Labelled photos from "Image_data", an image-classification folder in Chuukwudi/Gym_ER. The possible labels are: ab trainer, Hitmill X, recumbent exercise bike, rowing machine, step climber, thread mill, upright bike, Versa Climber, weight tree.

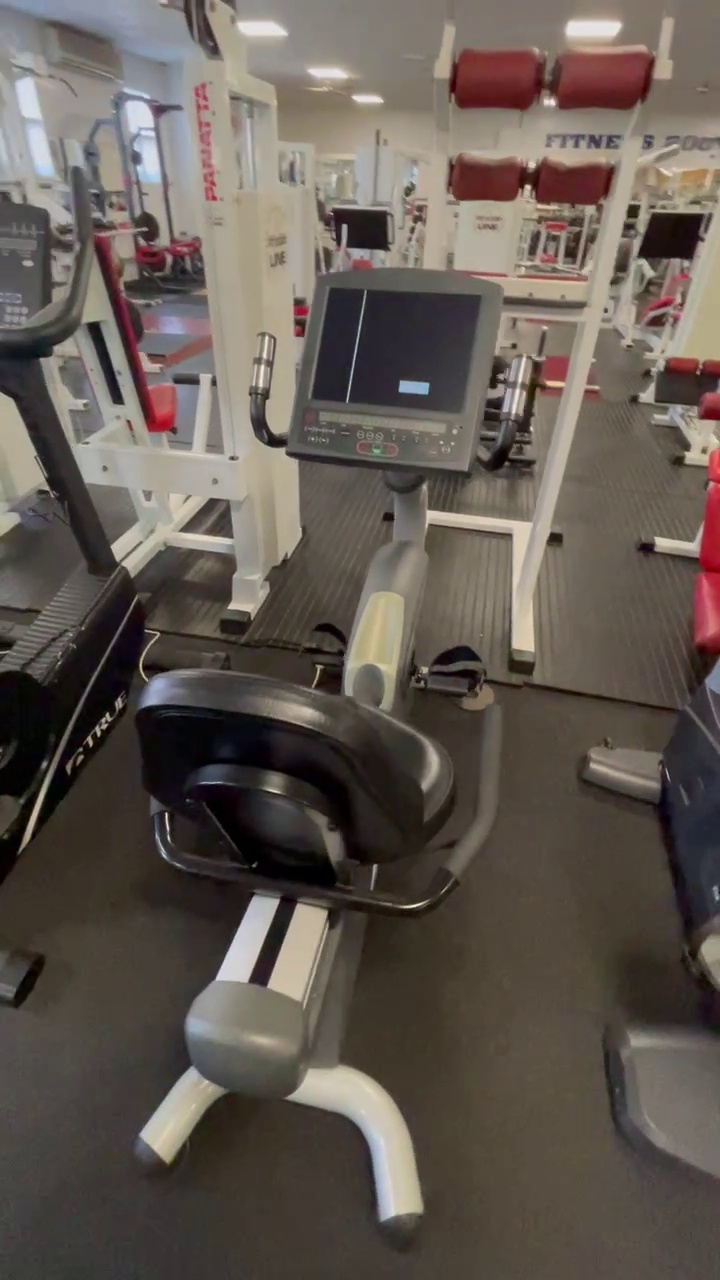
Label: recumbent exercise bike

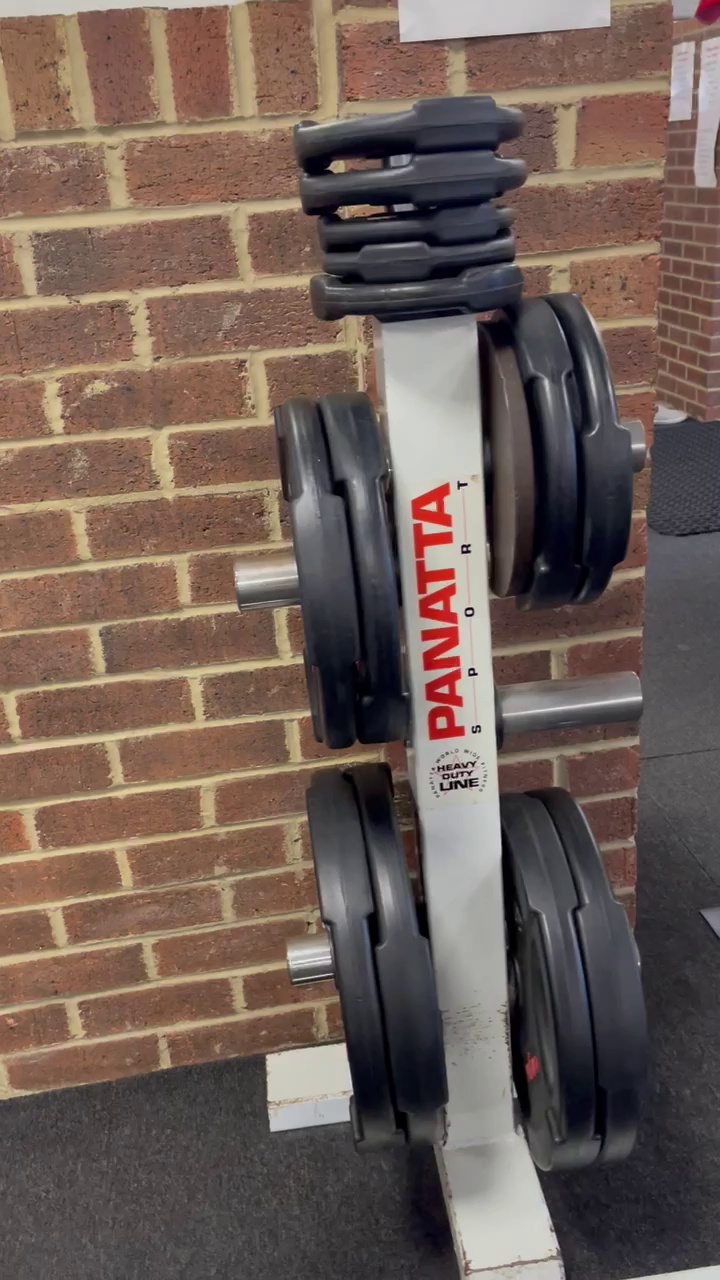
Label: weight tree

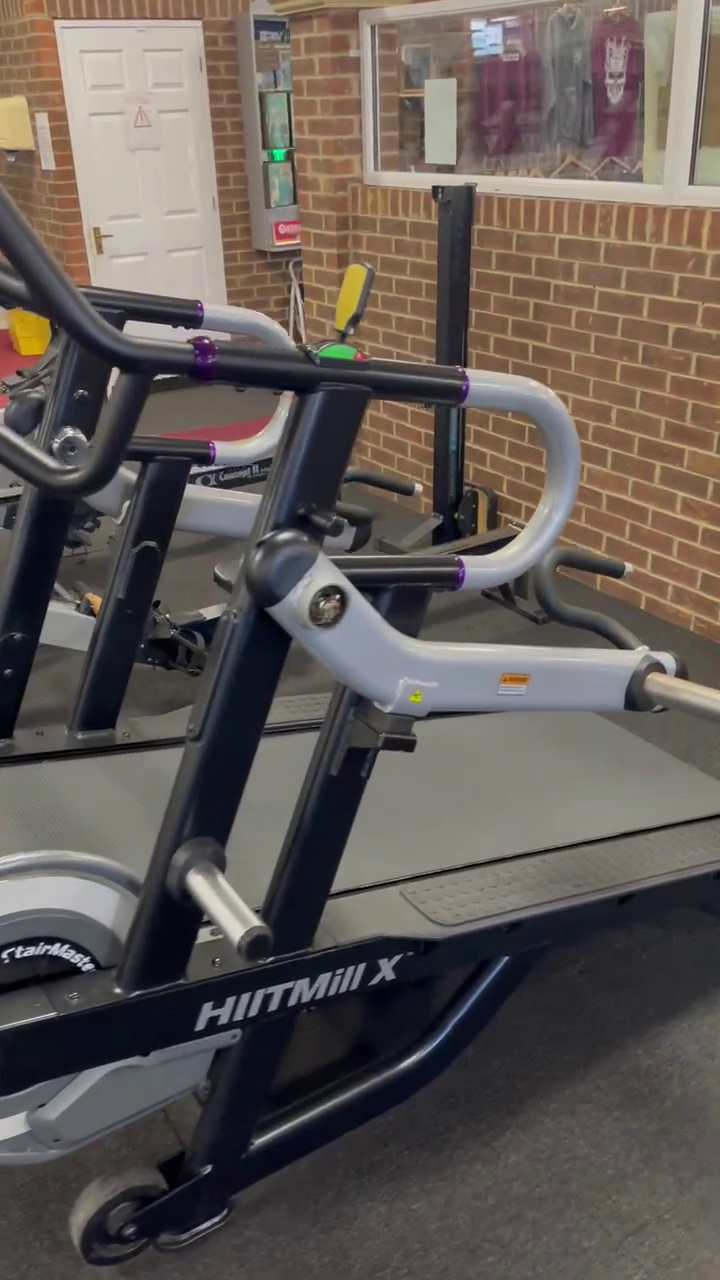
Label: Hitmill X

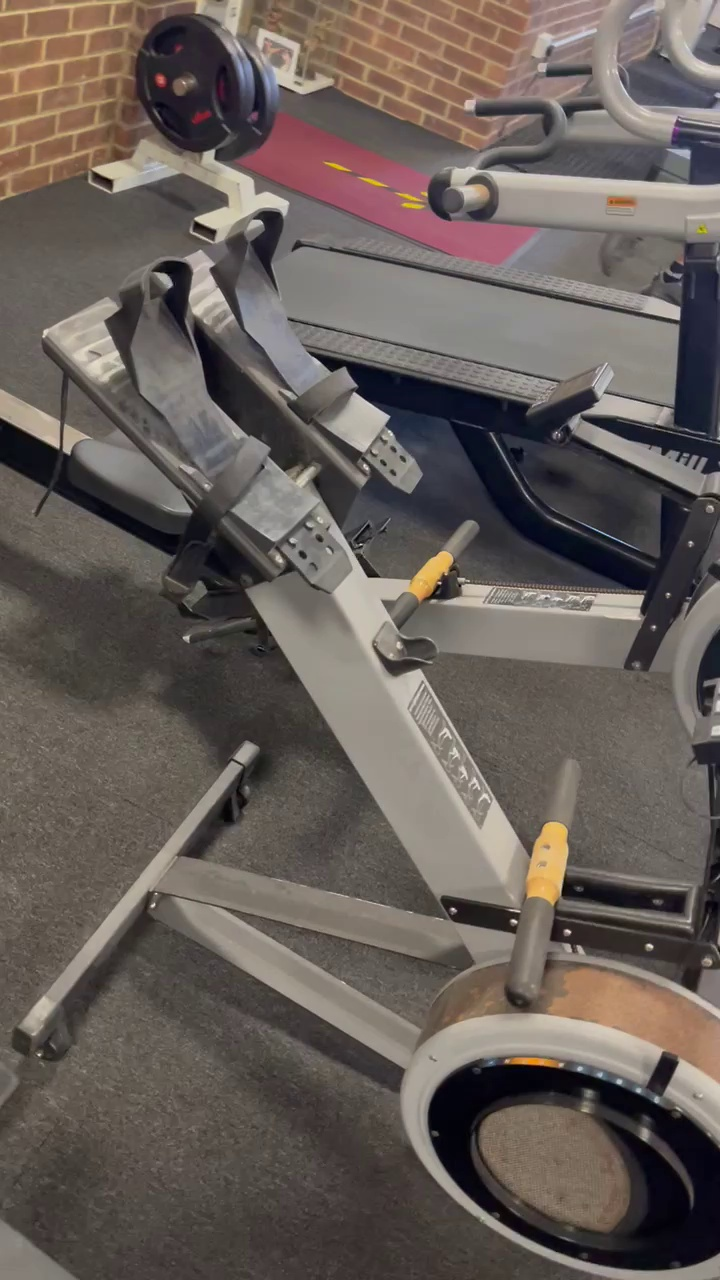
Label: rowing machine

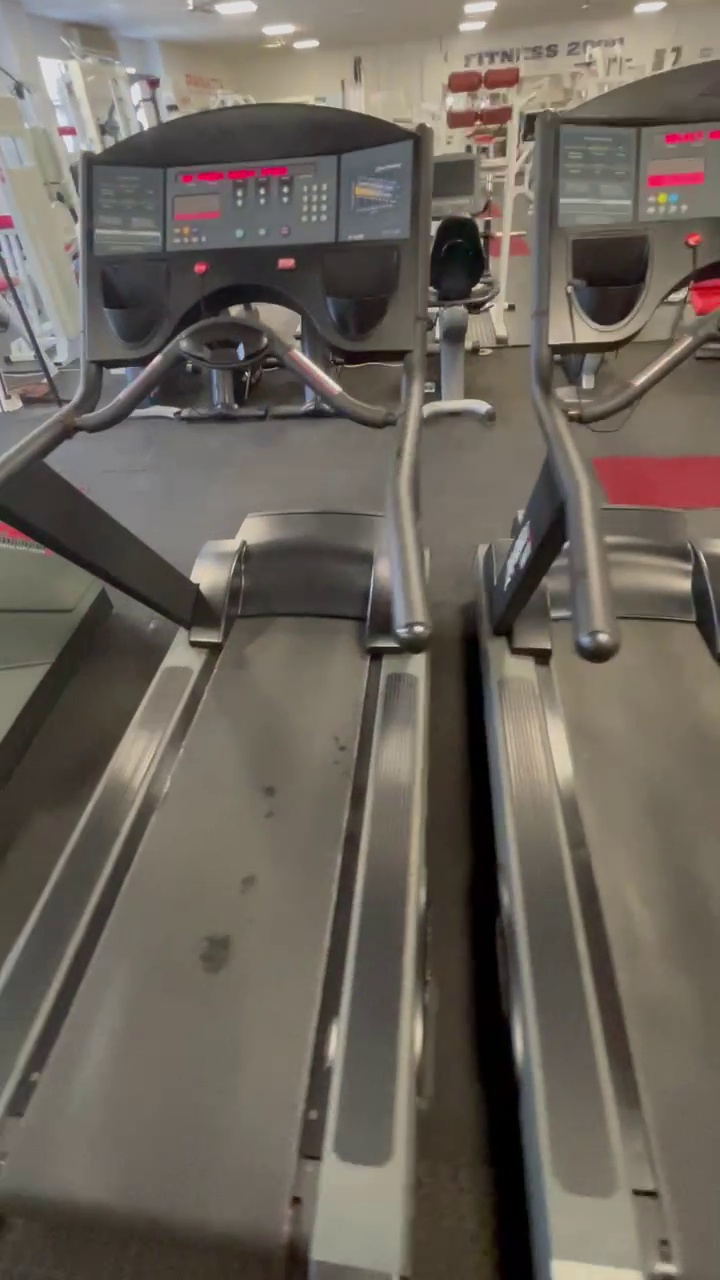
Label: thread mill

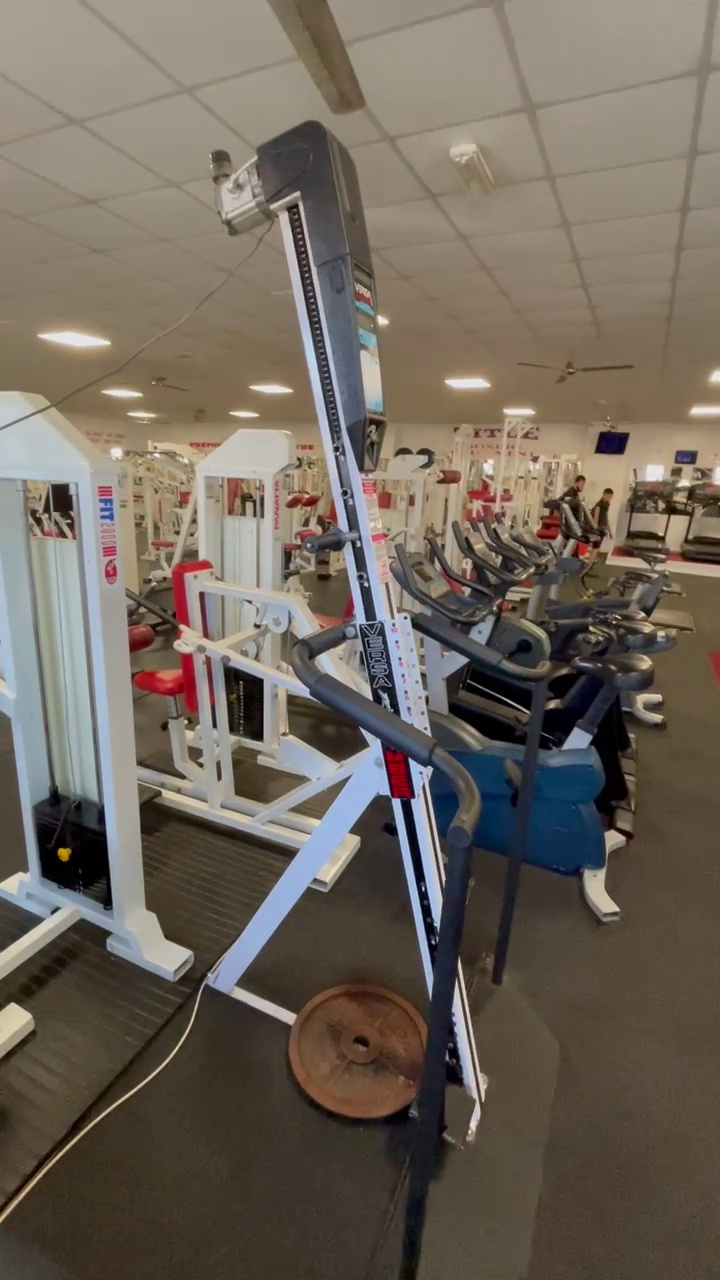
Label: Versa Climber
